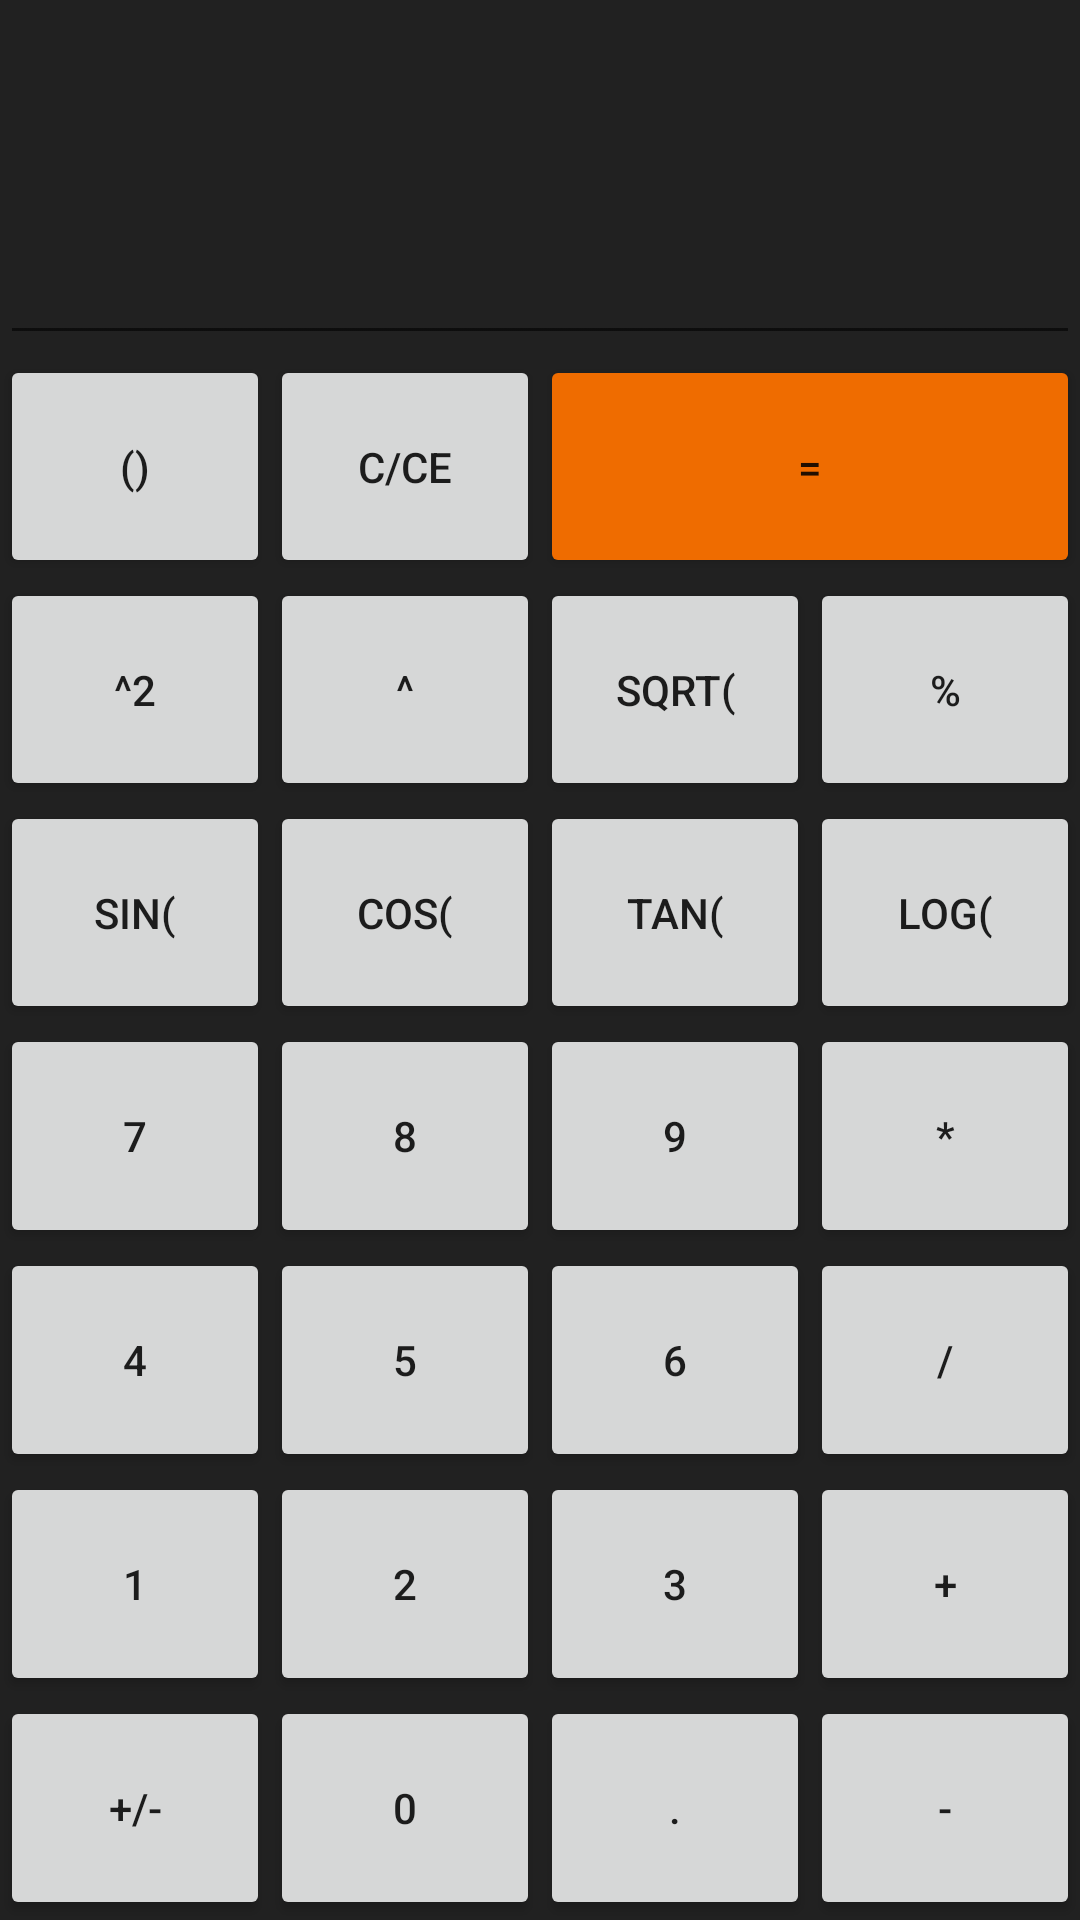

Reconstruct the res/layout file that produces this screen, plus the resources it refers to.
<!-- AndroidManifest.xml: application theme Theme.Calculator_v2 -->
<!-- res/layout/advanced_calculator.xml -->
<?xml version="1.0" encoding="utf-8"?>
<LinearLayout xmlns:android="http://schemas.android.com/apk/res/android"
    xmlns:tools="http://schemas.android.com/tools"
    android:layout_width="match_parent"
    android:layout_height="match_parent"
    android:orientation="vertical"
    android:background="@color/lightBlack"
    tools:context=".MainActivity">

    <LinearLayout
        android:layout_width="match_parent"
        android:layout_height="wrap_content"
        android:layout_weight="2"
        >

        <EditText
            android:id="@+id/display"
            android:layout_width="match_parent"
            android:layout_height="match_parent"
            android:autofillHints="false"
            android:gravity="bottom|end"
            android:maxLines="1"
            android:inputType="none"
            android:textColor="@color/white"
            android:textSize="36sp"
            tools:ignore="SpeakableTextPresentCheck" />

    </LinearLayout>

    <LinearLayout
        android:id="@+id/calculatorButtonsLayout"
        android:layout_width="match_parent"
        android:layout_height="wrap_content"
        android:layout_weight="7"
        android:orientation="vertical">

        <LinearLayout
            android:layout_width="match_parent"
            android:layout_height="0dp"
            android:layout_weight="1"
            android:orientation="horizontal">

            <Button
                android:id="@+id/bracketButton"
                android:layout_width="0dp"
                android:layout_height="match_parent"
                android:layout_weight="1"
                android:text="@string/brackets" />

            <Button
                android:id="@+id/clearButton"
                android:layout_width="0dp"
                android:layout_height="match_parent"
                android:layout_weight="1"
                android:text="@string/clear" />

            <Button
                android:id="@+id/equalButton"
                style="@style/EqualButton"
                android:layout_width="0dp"
                android:layout_height="match_parent"
                android:layout_weight="2"
                android:text="@string/calc" />

        </LinearLayout>

        <LinearLayout
            android:layout_width="match_parent"
            android:layout_height="0dp"
            android:layout_weight="1"
            android:orientation="horizontal">

            <Button
                android:id="@+id/squareButton"
                android:layout_width="0dp"
                android:layout_height="match_parent"
                android:layout_weight="1"
                android:text="@string/square" />

            <Button
                android:id="@+id/powerButton"
                android:layout_width="0dp"
                android:layout_height="match_parent"
                android:layout_weight="1"
                android:text="@string/power" />

            <Button
                android:id="@+id/rootButton"
                android:layout_width="0dp"
                android:layout_height="match_parent"
                android:layout_weight="1"
                android:text="@string/root" />

            <Button
                android:id="@+id/percentButton"
                android:layout_width="0dp"
                android:layout_height="match_parent"
                android:layout_weight="1"
                android:text="@string/percentages" />

        </LinearLayout>

        <LinearLayout
            android:layout_width="match_parent"
            android:layout_height="0dp"
            android:layout_weight="1"
            android:orientation="horizontal">

            <Button
                android:id="@+id/sinButton"
                android:layout_width="0dp"
                android:layout_height="match_parent"
                android:layout_weight="1"
                android:text="@string/sin" />

            <Button
                android:id="@+id/cosButton"
                android:layout_width="0dp"
                android:layout_height="match_parent"
                android:layout_weight="1"
                android:text="@string/cos" />

            <Button
                android:id="@+id/tanButton"
                android:layout_width="0dp"
                android:layout_height="match_parent"
                android:layout_weight="1"
                android:text="@string/tan" />

            <Button
                android:id="@+id/logButton"
                android:layout_width="0dp"
                android:layout_height="match_parent"
                android:layout_weight="1"
                android:text="@string/log" />

        </LinearLayout>

        <LinearLayout
            android:layout_width="match_parent"
            android:layout_height="0dp"
            android:layout_weight="1"
            android:orientation="horizontal">

            <Button
                android:id="@+id/b7"
                android:layout_width="0dp"
                android:layout_height="match_parent"
                android:layout_weight="1"
                android:text="@string/seven" />

            <Button
                android:id="@+id/b8"
                android:layout_width="0dp"
                android:layout_height="match_parent"
                android:layout_weight="1"
                android:text="@string/eight" />

            <Button
                android:id="@+id/b9"
                android:layout_width="0dp"
                android:layout_height="match_parent"
                android:layout_weight="1"
                android:text="@string/nine" />

            <Button
                android:id="@+id/mulButton"
                android:layout_width="0dp"
                android:layout_height="match_parent"
                android:layout_weight="1"
                android:text="@string/mul" />

        </LinearLayout>

        <LinearLayout
            android:layout_width="match_parent"
            android:layout_height="0dp"
            android:layout_weight="1"
            android:orientation="horizontal">

            <Button
                android:id="@+id/b4"
                android:layout_width="0dp"
                android:layout_height="match_parent"
                android:layout_weight="1"
                android:text="@string/four" />

            <Button
                android:id="@+id/b5"
                android:layout_width="0dp"
                android:layout_height="match_parent"
                android:layout_weight="1"
                android:text="@string/five" />

            <Button
                android:id="@+id/b6"
                android:layout_width="0dp"
                android:layout_height="match_parent"
                android:layout_weight="1"
                android:text="@string/six" />

            <Button
                android:id="@+id/divButton"
                android:layout_width="0dp"
                android:layout_height="match_parent"
                android:layout_weight="1"
                android:text="@string/div" />

        </LinearLayout>

        <LinearLayout
            android:layout_width="match_parent"
            android:layout_height="0dp"
            android:layout_weight="1"
            android:orientation="horizontal">

            <Button
                android:id="@+id/b1"
                android:layout_width="0dp"
                android:layout_height="match_parent"
                android:layout_weight="1"
                android:text="@string/one" />

            <Button
                android:id="@+id/b2"
                android:layout_width="0dp"
                android:layout_height="match_parent"
                android:layout_weight="1"
                android:text="@string/two" />

            <Button
                android:id="@+id/b3"
                android:layout_width="0dp"
                android:layout_height="match_parent"
                android:layout_weight="1"
                android:text="@string/three" />

            <Button
                android:id="@+id/sumButton"
                android:layout_width="0dp"
                android:layout_height="match_parent"
                android:layout_weight="1"
                android:text="@string/sum" />

        </LinearLayout>

        <LinearLayout
            android:layout_width="match_parent"
            android:layout_height="0dp"
            android:layout_weight="1"
            android:orientation="horizontal">

            <Button
                android:id="@+id/minusButton"
                android:layout_width="0dp"
                android:layout_height="match_parent"
                android:layout_weight="1"
                android:text="@string/minus" />

            <Button
                android:id="@+id/b0"
                android:layout_width="0dp"
                android:layout_height="match_parent"
                android:layout_weight="1"
                android:text="@string/zero" />

            <Button
                android:id="@+id/pointButton"
                android:layout_width="0dp"
                android:layout_height="match_parent"
                android:layout_weight="1"
                android:text="@string/point" />

            <Button
                android:id="@+id/subButton"
                android:layout_width="0dp"
                android:layout_height="match_parent"
                android:layout_weight="1"
                android:text="@string/sub" />

        </LinearLayout>
    </LinearLayout>


</LinearLayout>
<!-- resources referenced by this layout -->
<resources>
  <color name="lightBlack">#212121</color>
  <color name="white">#FFFFFFFF</color>
  <string name="brackets">()</string>
  <string name="calc">=</string>
  <string name="clear">C/CE</string>
  <string name="cos">cos(</string>
  <string name="div">/</string>
  <string name="eight">8</string>
  <string name="five">5</string>
  <string name="four">4</string>
  <string name="log">log(</string>
  <string name="minus">+/-</string>
  <string name="mul">*</string>
  <string name="nine">9</string>
  <string name="one">1</string>
  <string name="percentages">%</string>
  <string name="point">.</string>
  <string name="power">^</string>
  <string name="root">sqrt(</string>
  <string name="seven">7</string>
  <string name="sin">sin(</string>
  <string name="six">6</string>
  <string name="square">^2</string>
  <string name="sub">-</string>
  <string name="sum">+</string>
  <string name="tan">tan(</string>
  <string name="three">3</string>
  <string name="two">2</string>
  <string name="zero">0</string>
  <style name="EqualButton">
          <item name="backgroundTint">@color/orange</item>
      </style>
  <style name="Theme.Calculator_v2" parent="Theme.MaterialComponents.DayNight.DarkActionBar">
          
          <item name="colorPrimary">@color/purple_500</item>
          <item name="colorPrimaryVariant">@color/purple_700</item>
          <item name="colorOnPrimary">@color/white</item>
          
          <item name="colorSecondary">@color/teal_200</item>
          <item name="colorSecondaryVariant">@color/teal_700</item>
          <item name="colorOnSecondary">@color/black</item>
          
          <item name="android:statusBarColor" tools:targetApi="l">?attr/colorPrimaryVariant</item>
          
          <item name="materialButtonStyle">@style/CalculatorButton</item>
          <item name="background">@color/grayBlack</item>
      </style>
  <color name="orange">#ef6c00</color>
  <color name="purple_500">#FF6200EE</color>
  <color name="purple_700">#FF3700B3</color>
  <color name="teal_200">#FF03DAC5</color>
  <color name="teal_700">#FF018786</color>
  <color name="black">#FF000000</color>
  <style name="CalculatorButton" parent="Widget.AppCompat.Button">
          <item name="backgroundTint">@color/grayBlack</item>
          <item name="android:textSize">18sp</item>
          <item name="android:textColor">@color/white</item>
      </style>
  <color name="grayBlack">#424242</color>
</resources>
